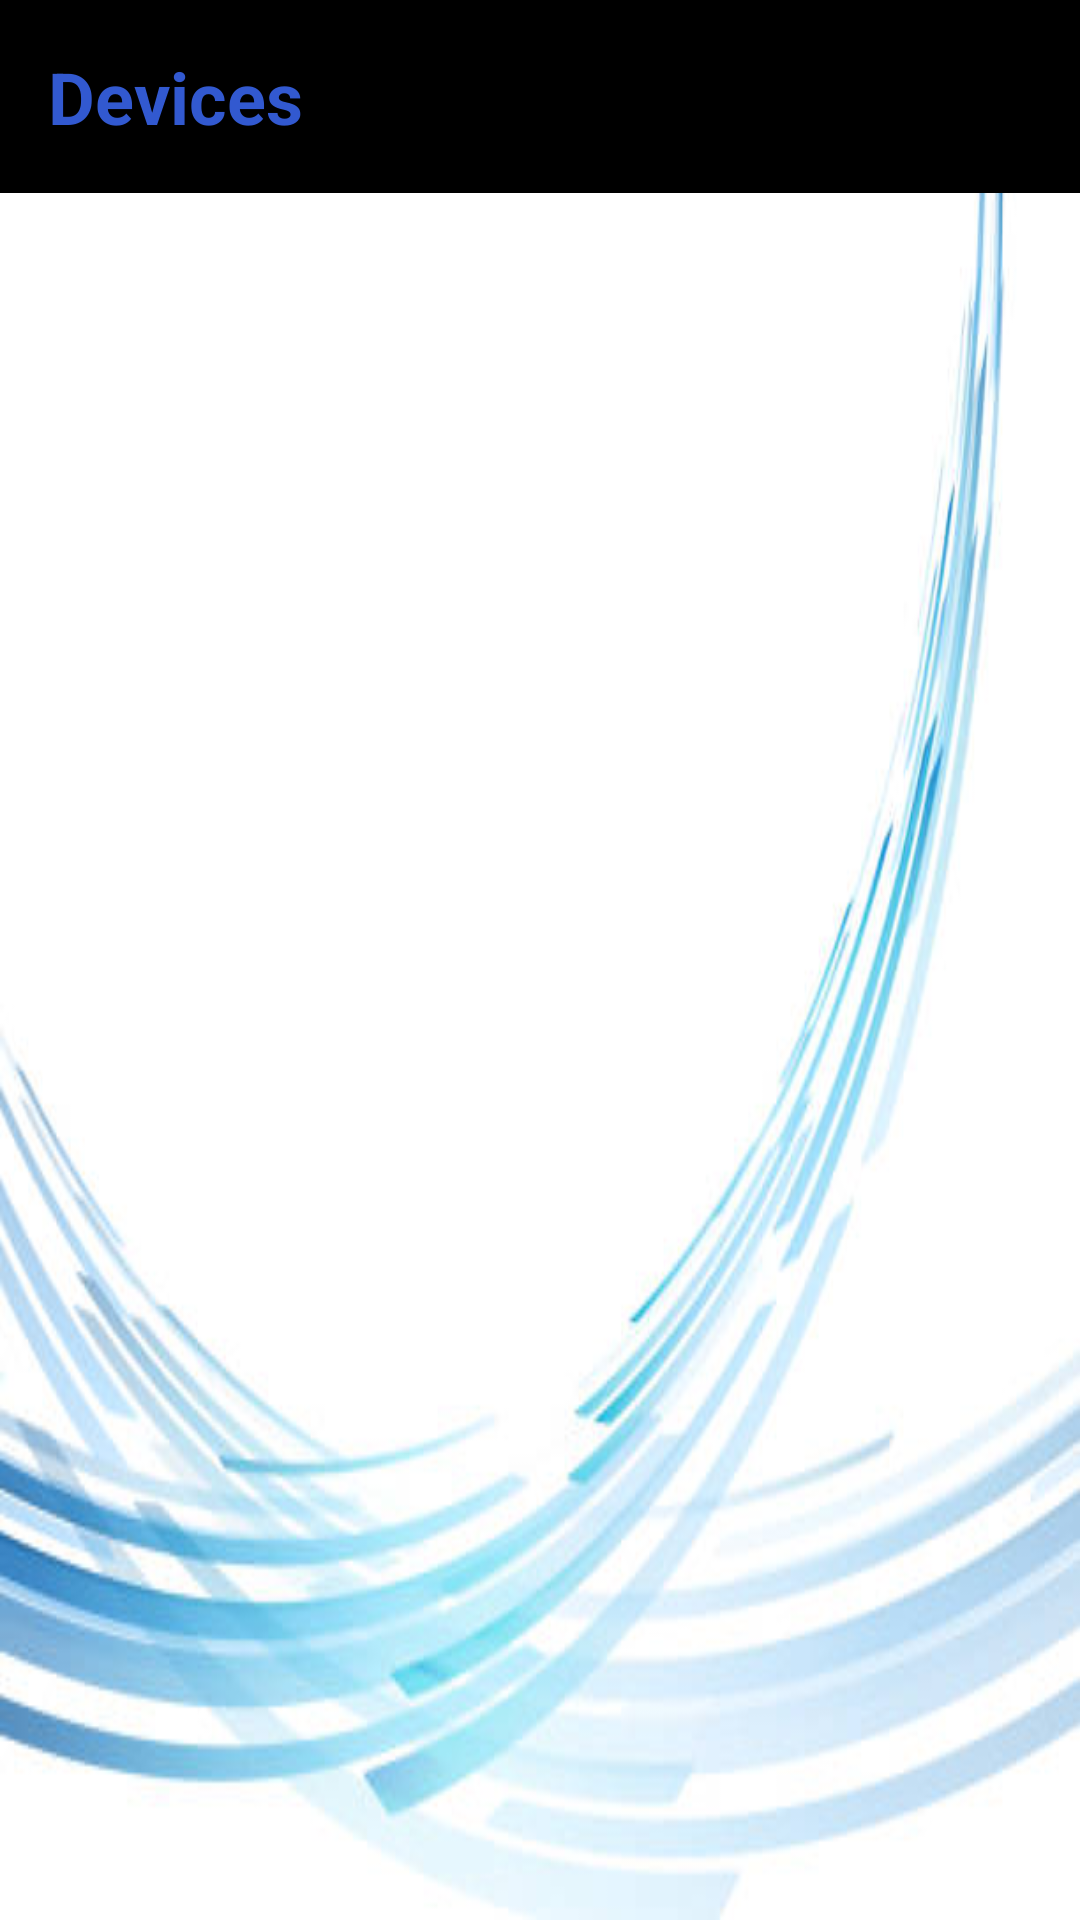

Here is an Android app screen rendered from its layout file. Give the layout XML and the strings, colors and styles it references.
<!-- AndroidManifest.xml: application theme Theme.VentilatorMonitoring -->
<!-- res/layout/activity_show_devices.xml -->
<?xml version="1.0" encoding="utf-8"?>
<RelativeLayout xmlns:android="http://schemas.android.com/apk/res/android"
    xmlns:tools="http://schemas.android.com/tools"
    android:layout_width="match_parent"
    android:layout_height="match_parent"
    xmlns:app="http://schemas.android.com/apk/res-auto"
    android:background="@drawable/img"
    >

    <RelativeLayout
        android:id="@+id/ll_appBar"
        android:layout_width="match_parent"
        android:layout_height="wrap_content"
        android:background="@color/black"
        android:padding="16dp">

        <TextView
            android:id="@+id/tv_AppBar"
            android:layout_width="wrap_content"
            android:layout_height="wrap_content"
            android:text="Devices"
            android:textColor="@color/colorPrimary"
            android:textSize="24sp"
            android:textStyle="bold" />

    </RelativeLayout>

    <androidx.recyclerview.widget.RecyclerView
        android:id="@+id/rv_showAllDevices"
        android:layout_width="match_parent"
        android:layout_height="wrap_content"
        android:layout_below="@id/ll_appBar"
        tools:listitem="@layout/user_machines_layout" />

</RelativeLayout>
<!-- res/layout/user_machines_layout.xml (included above) -->
<?xml version="1.0" encoding="utf-8"?>
<LinearLayout
    xmlns:android="http://schemas.android.com/apk/res/android"
    android:layout_width="match_parent"
    android:layout_height="wrap_content"
    android:orientation="horizontal"
    android:padding="16dp"
    android:background="@color/black">

    <ImageView
        android:id="@+id/deviceImage"
        android:layout_width="100dp"
        android:layout_height="100dp"
        android:scaleType="centerCrop"
        android:src="@drawable/ic_launcher_background" />

    <LinearLayout
        android:layout_width="0dp"
        android:layout_height="match_parent"
        android:layout_weight="1"
        android:orientation="vertical"
        android:paddingStart="20dp">

        <TextView
            android:id="@+id/deviceTitle"
            android:layout_width="wrap_content"
            android:layout_height="wrap_content"
            android:text="Device Title"
            android:textSize="24sp"
            android:textColor="@color/white" />

        <TextView
            android:id="@+id/deviceDescription"
            android:layout_width="wrap_content"
            android:layout_height="wrap_content"
            android:text="Device Description"
            android:textSize="18sp"
            android:textColor="@color/white" />

        <TextView
            android:id="@+id/devicelastconnect"
            android:layout_width="wrap_content"
            android:layout_height="wrap_content"
            android:text="Last Connected:11/10/2023"
            android:textSize="14sp"
            android:textColor="@color/white"/>

    </LinearLayout>
</LinearLayout>
<!-- resources referenced by this layout -->
<resources>
  <color name="black">#FF000000</color>
  <color name="colorPrimary">#3259D0</color>
  <color name="white">#FFFFFFFF</color>
  <!-- drawable img: png bitmap (drawable, 150815 bytes) -->
  <style name="Theme.VentilatorMonitoring" parent="Theme.MaterialComponents.DayNight.NoActionBar">
          
          <item name="colorPrimary">@color/purple</item>
          <item name="colorPrimaryVariant">@color/purple_700</item>
          <item name="colorOnPrimary">@color/white</item>
          
          <item name="colorSecondary">@color/teal_200</item>
          <item name="colorSecondaryVariant">@color/teal_700</item>
          <item name="colorOnSecondary">@color/black</item>
          
          <item name="android:statusBarColor">?attr/colorPrimaryVariant</item>
          
          <item name="colorButtonNormal">@color/blueButtonColor</item>
      </style>
  <color name="purple">#802DF6</color>
  <color name="purple_700">#FF3700B3</color>
  <color name="teal_200">#FF03DAC5</color>
  <color name="teal_700">#FF018786</color>
  <color name="blueButtonColor">#3259CF</color>
</resources>
